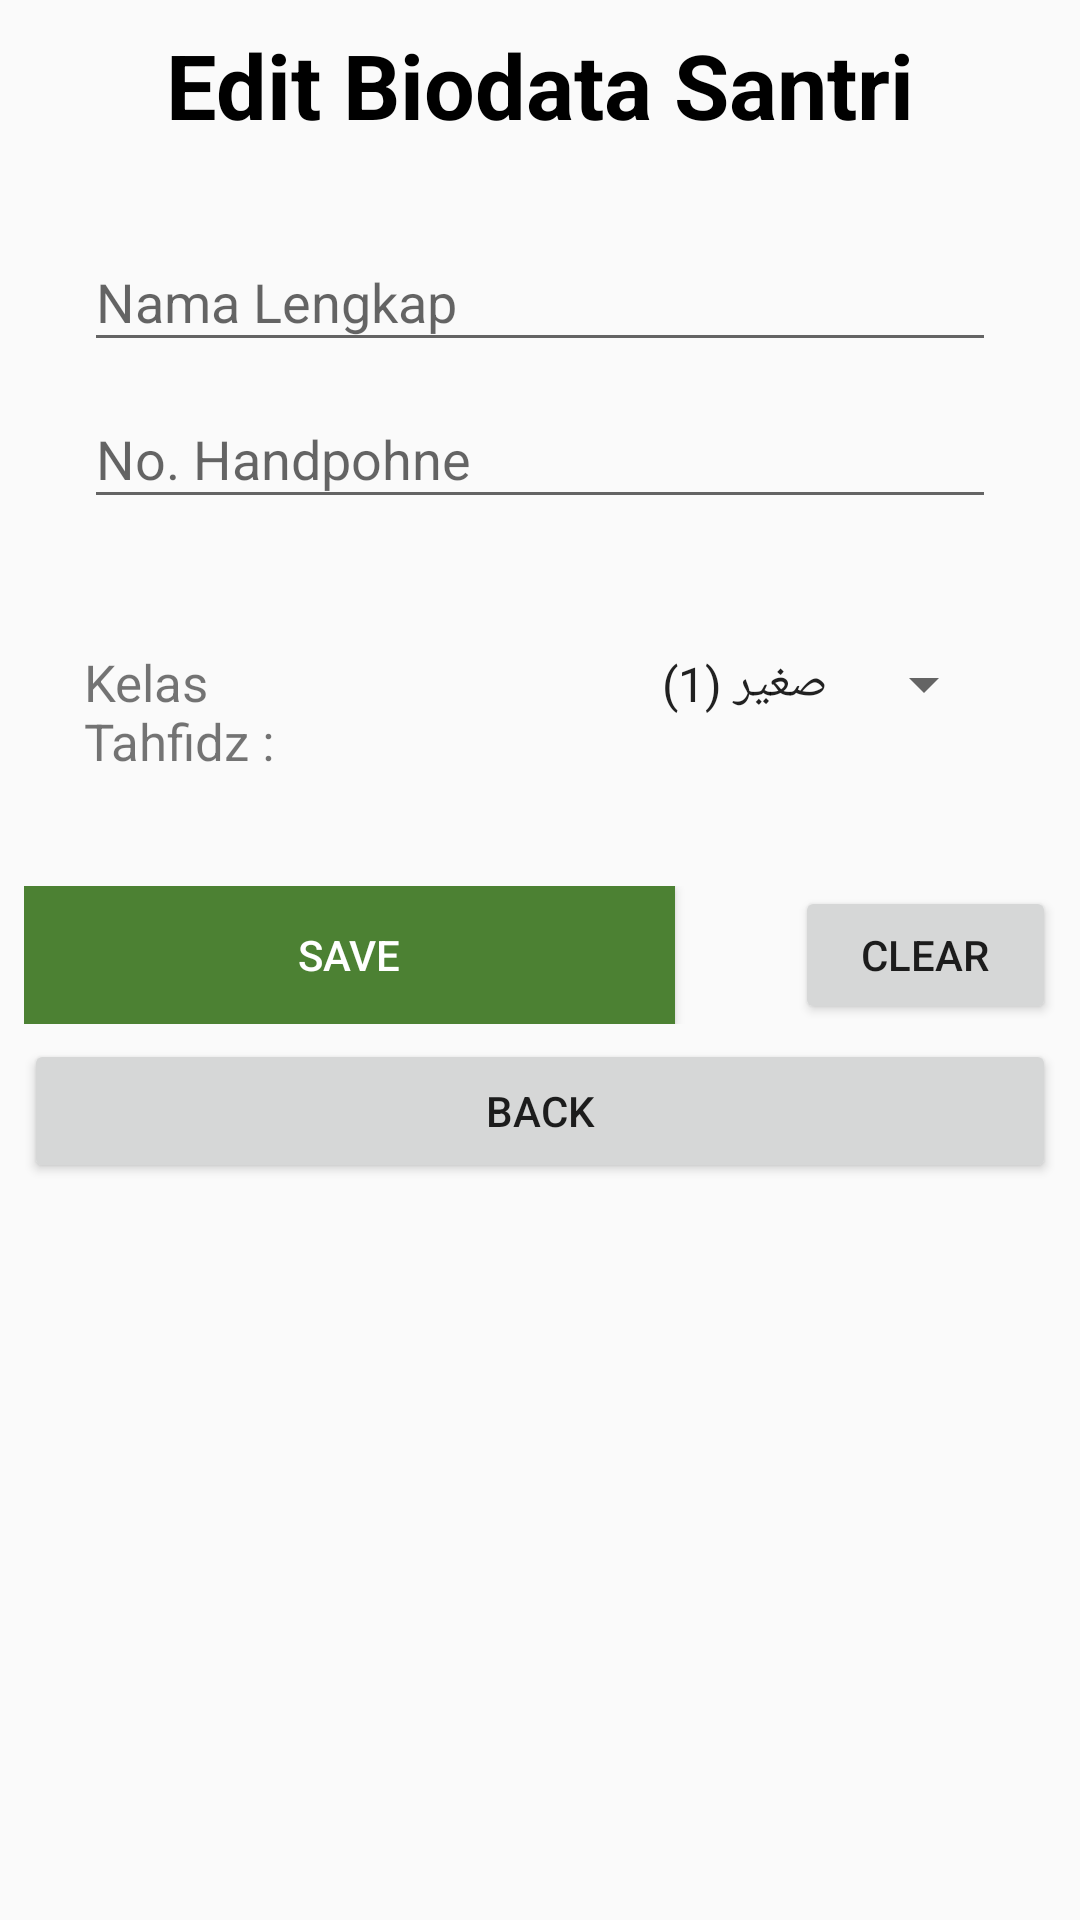

Here is an Android app screen rendered from its layout file. Give the layout XML and the strings, colors and styles it references.
<!-- AndroidManifest.xml: application theme Theme.AppCompat.DayNight.NoActionBar -->
<!-- res/layout/activity_edit_data.xml -->
<?xml version="1.0" encoding="utf-8"?>
<RelativeLayout xmlns:android="http://schemas.android.com/apk/res/android"
    xmlns:app="http://schemas.android.com/apk/res-auto"
    xmlns:tools="http://schemas.android.com/tools"
    android:layout_width="match_parent"
    android:layout_height="match_parent"
    android:padding="8dp"
    tools:context=".Databases.EditData">

    <TextView
        android:id="@+id/txt_bidata"
        android:layout_width="match_parent"
        android:layout_height="wrap_content"
        android:text="Edit Biodata Santri"
        android:textSize="30dp"
        android:textColor="@color/colorBlack"

        android:textAlignment="center"
        android:textStyle="bold"/>

    <RelativeLayout
        android:padding="10dp"
        android:layout_margin="10dp"
        android:layout_below="@+id/txt_bidata"
        android:id="@+id/biodata"
        android:layout_width="wrap_content"
        android:layout_height="wrap_content">

        <LinearLayout
            android:id="@+id/pertama"
            android:layout_width="match_parent"
            android:layout_height="wrap_content"
            android:orientation="vertical">
            <com.google.android.material.textfield.TextInputLayout
                android:layout_width="match_parent"
                android:layout_height="wrap_content">

                <EditText
                    android:id="@+id/editText_NamaLengkap"
                    android:layout_width="match_parent"
                    android:layout_height="wrap_content"
                    android:autofillHints=""
                    android:ems="10"
                    android:hint="Nama Lengkap"
                    android:inputType="textPersonName"
                    app:layout_constraintHorizontal_weight="2"
                    tools:ignore="TouchTargetSizeCheck"
                    tools:layout_editor_absoluteX="16dp" />
            </com.google.android.material.textfield.TextInputLayout>

            <com.google.android.material.textfield.TextInputLayout
                android:layout_width="match_parent"
                android:layout_height="wrap_content">

                <EditText
                    android:id="@+id/editText_No_HP"
                    android:layout_width="match_parent"
                    android:layout_height="wrap_content"
                    android:layout_marginTop="20dp"
                    android:ems="10"
                    android:hint="No. Handpohne"
                    android:inputType="number"
                    app:layout_constraintEnd_toEndOf="parent"
                    app:layout_constraintStart_toStartOf="parent"
                    app:layout_constraintTop_toBottomOf="@+id/editText_NamaLengkap"
                    tools:ignore="TouchTargetSizeCheck" />
            </com.google.android.material.textfield.TextInputLayout>

        </LinearLayout>

        <LinearLayout
            android:layout_marginTop="20dp"
            android:layout_marginBottom="20dp"
            android:layout_below="@+id/pertama"
            android:orientation="horizontal"
            android:layout_width="wrap_content"
            android:layout_height="wrap_content">

            <TextView
                android:id="@+id/jur"
                android:textAlignment="viewStart"
                android:layout_width="120dp"
                android:layout_height="wrap_content"
                android:layout_marginTop="20dp"
                android:layout_weight="1"
                android:text="Kelas Tahfidz :"
                android:textSize="17dp"
                app:layout_constraintStart_toStartOf="parent"
                app:layout_constraintTop_toBottomOf="@+id/editText_No_HP" />
            <Spinner
                android:id="@+id/kelas"
                android:textAlignment="viewEnd"
                android:layout_width="215dp"
                android:layout_height="30dp"
                android:layout_marginTop="20dp"
                android:layout_marginRight="0dp"
                android:entries="@array/kelas"
                app:layout_constraintTop_toBottomOf="@+id/editText_No_HP"
                tools:ignore="TouchTargetSizeCheck"
                tools:layout_editor_absoluteX="110dp" />
        </LinearLayout>
    </RelativeLayout>
    <LinearLayout
        android:layout_below="@+id/biodata"
        android:orientation="vertical"
        android:layout_width="match_parent"
        android:layout_height="wrap_content">

        <LinearLayout
            android:layout_marginBottom="5dp"
            android:layout_width="match_parent"
            android:layout_height="wrap_content"
            android:orientation="horizontal">

            <Button
                android:id="@+id/button"
                android:layout_width="217dp"
                android:layout_height="46dp"
                android:background="@color/colorGreen"
                android:text="Save"
                android:textColor="@color/colorWhite"
                tools:ignore="TouchTargetSizeCheck"
                app:layout_constraintEnd_toEndOf="parent"
                app:layout_constraintHorizontal_bias="0.5"
                app:layout_constraintStart_toEndOf="@+id/clear"
                app:layout_constraintTop_toBottomOf="@+id/jurusan" />

            <Button
                android:id="@+id/clear"
                android:layout_width="wrap_content"
                android:layout_height="46dp"
                android:layout_marginLeft="40dp"
                android:text="CLEAR"
                tools:ignore="TouchTargetSizeCheck"
                app:layout_constraintEnd_toStartOf="@+id/button"
                app:layout_constraintHorizontal_bias="0.5"
                app:layout_constraintStart_toStartOf="parent"
                app:layout_constraintTop_toBottomOf="@+id/jur" />
        </LinearLayout>
        <Button
            android:layout_below="@+id/Back"
            android:id="@+id/tampildata"
            android:layout_width="match_parent"
            android:layout_height="wrap_content"

            android:text="Back"

            app:layout_constraintTop_toBottomOf="@+id/button"
            tools:layout_editor_absoluteX="0dp" />

    </LinearLayout>
</RelativeLayout>
<!-- resources referenced by this layout -->
<resources>
  <array name="kelas">
          <item>صغير (1)</item>
          <item>كبير (2)</item>
          <item>خير كبير (3)</item>
      </array>
  <color name="colorBlack">#FF000000</color>
  <color name="colorGreen">#4c8133</color>
  <color name="colorWhite">#FFFFFF</color>
</resources>
